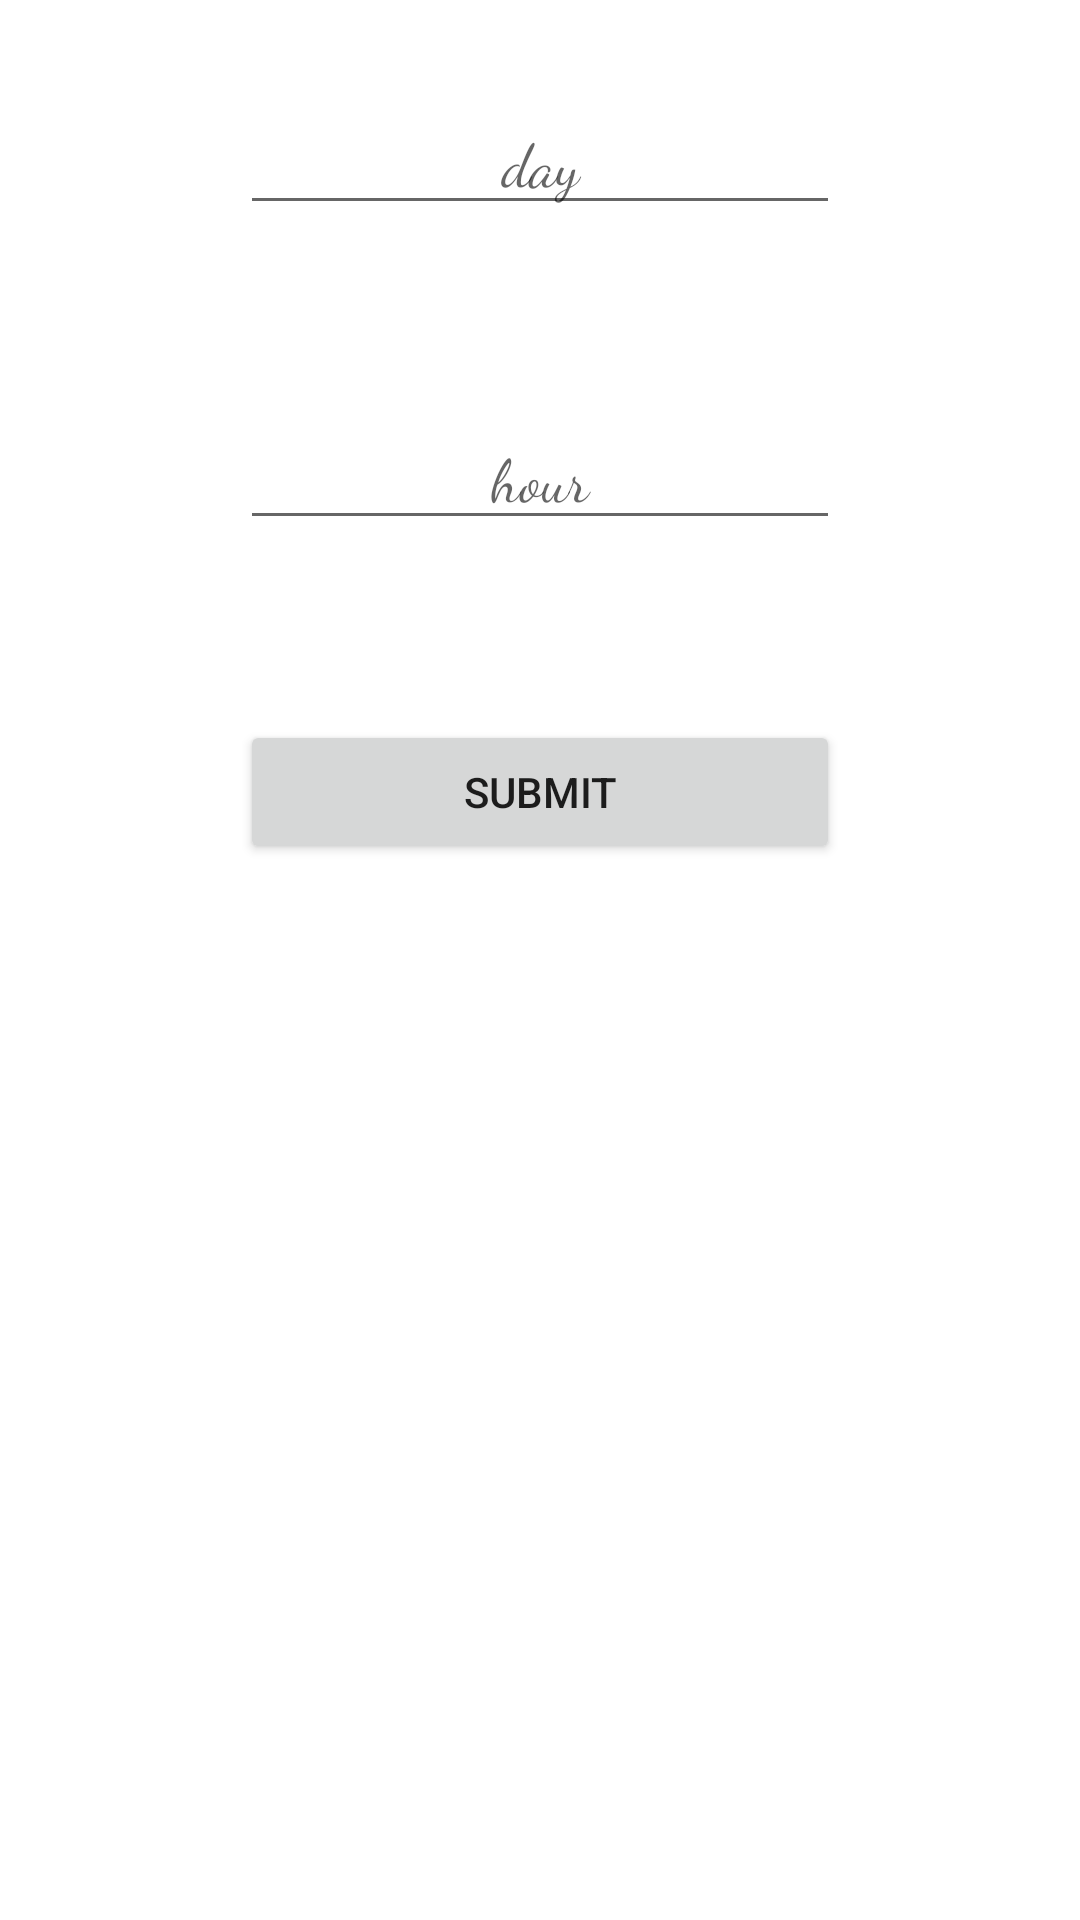

Write the Android layout XML for this screen, with the resource values it uses.
<!-- AndroidManifest.xml: application theme Theme.Firebase2023 -->
<!-- res/layout/activity_add_meeting_screen.xml -->
<?xml version="1.0" encoding="utf-8"?>
<LinearLayout
    android:orientation="vertical"
    xmlns:android="http://schemas.android.com/apk/res/android"
    xmlns:app="http://schemas.android.com/apk/res-auto"
    xmlns:tools="http://schemas.android.com/tools"
    android:layout_width="match_parent"
    android:layout_height="match_parent"
    android:layout_margin="20dp"
    tools:context=".AddMeeting_Screen">
    <EditText
        android:layout_width="200dp"
        android:layout_height="wrap_content"
        android:id="@+id/et_add_day"
        android:hint="day"
        android:textSize="20sp"
        android:fontFamily="cursive"
        android:textColor="#9C27B0"
        android:gravity="center"
        android:layout_margin="30dp"
        android:layout_gravity="center"/>
    <EditText
        android:layout_margin="30dp"
        android:layout_width="200dp"
        android:layout_height="wrap_content"
        android:id="@+id/et_add_hour"
        android:hint="hour"
        android:textSize="20sp"
        android:fontFamily="cursive"
        android:textColor="#9C27B0"
        android:gravity="center"
        android:layout_gravity="center"/>

    <Button
        android:id="@+id/btn_addMeeting_add"
        android:layout_width="200dp"
        android:layout_height="wrap_content"
        android:layout_gravity="center"
        android:layout_margin="30dp"
        android:gravity="center"
        android:text="submit" />

</LinearLayout>
<!-- resources referenced by this layout -->
<resources>
  <style name="Theme.Firebase2023" parent="Theme.MaterialComponents.DayNight.DarkActionBar">
          
          <item name="colorPrimary">@color/purple_500</item>
          <item name="colorPrimaryVariant">@color/purple_700</item>
          <item name="colorOnPrimary">@color/white</item>
          
          <item name="colorSecondary">@color/teal_200</item>
          <item name="colorSecondaryVariant">@color/teal_700</item>
          <item name="colorOnSecondary">@color/black</item>
          
          <item name="android:statusBarColor">?attr/colorPrimaryVariant</item>
          
      </style>
  <!-- not gathered from this repository: default colours our renderer supplied (Android Studio template values) -->
  <color name="purple_500">#FF6200EE</color>
  <color name="purple_700">#FF3700B3</color>
  <color name="teal_200">#FF03DAC5</color>
  <color name="teal_700">#FF018786</color>
  <color name="black">#FF000000</color>
  <color name="white">#FFFFFFFF</color>
</resources>
